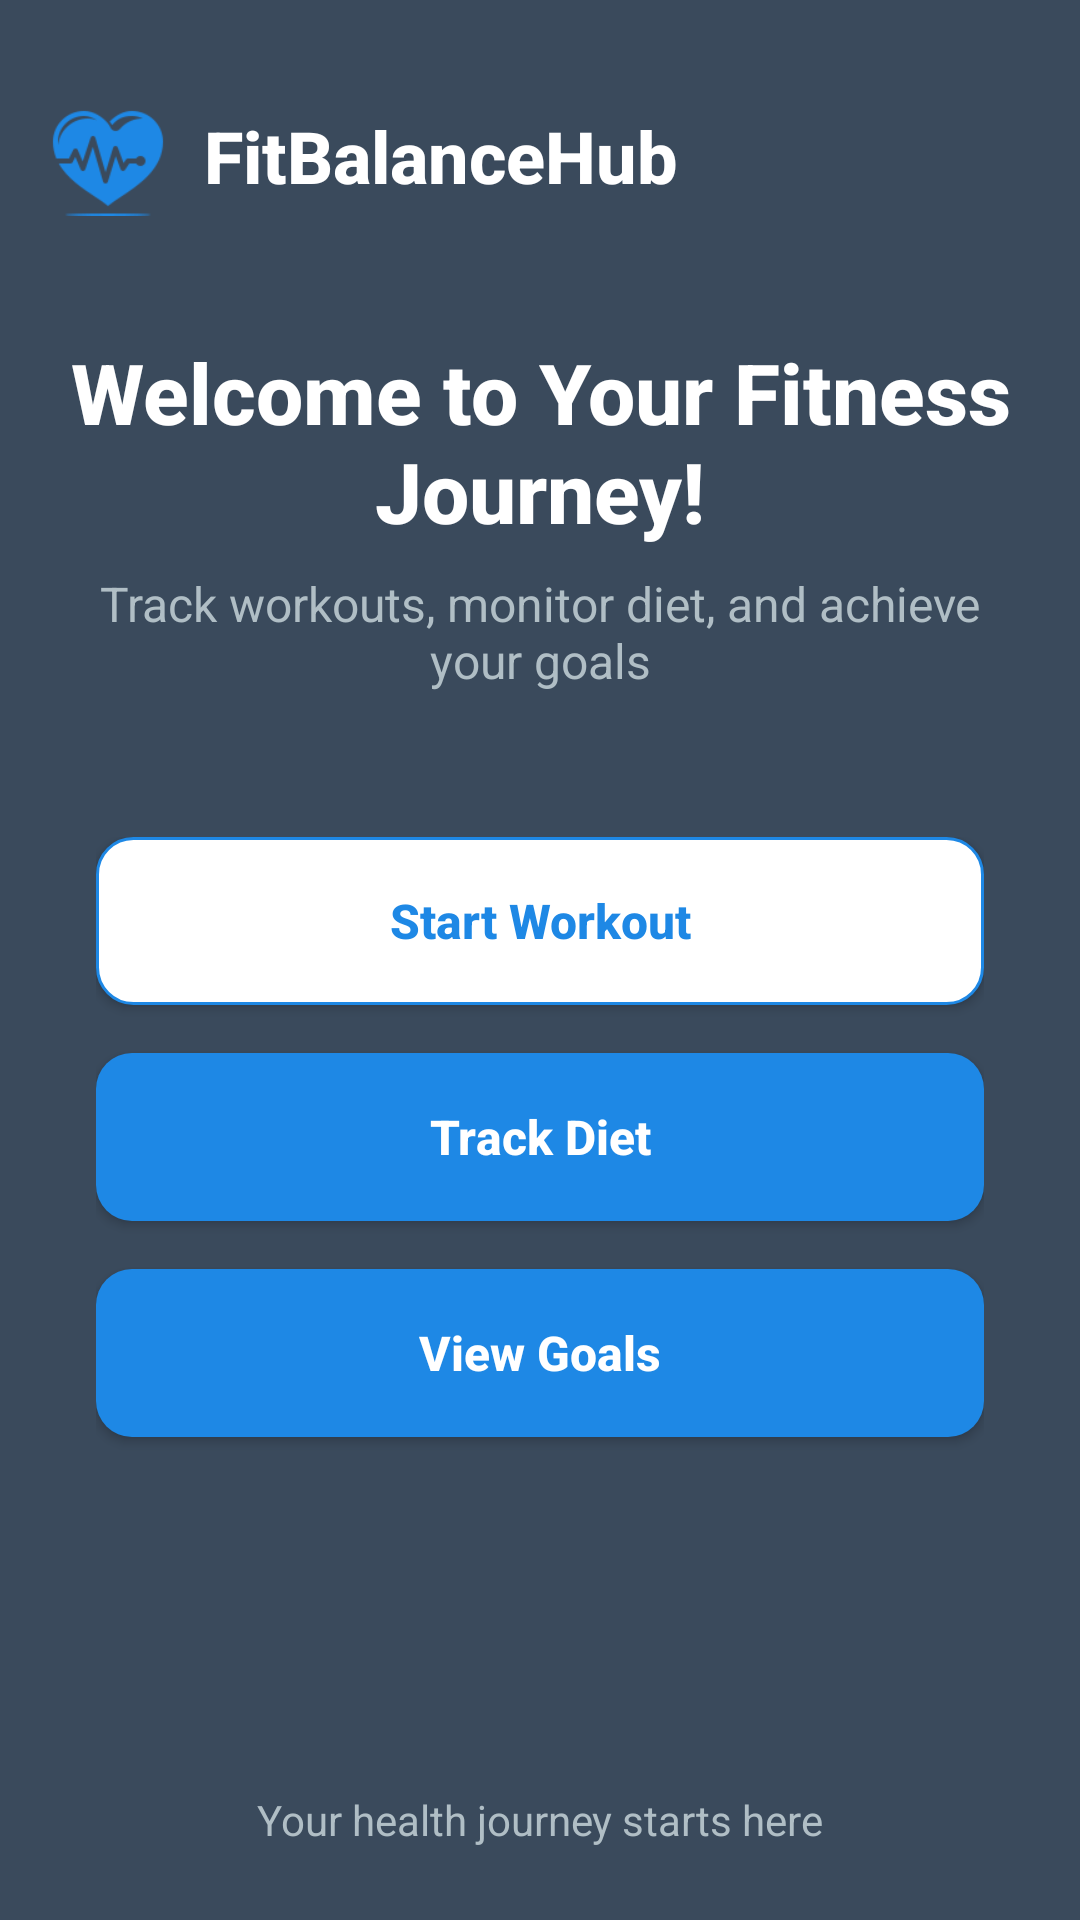

Layout XML and referenced resources for this Android screen:
<!-- AndroidManifest.xml: activity theme Theme.MADD_Assignment_01 -->
<!-- res/layout/activity_main.xml -->
<?xml version="1.0" encoding="utf-8"?>
<androidx.constraintlayout.widget.ConstraintLayout xmlns:android="http://schemas.android.com/apk/res/android"
    xmlns:app="http://schemas.android.com/apk/res-auto"
    xmlns:tools="http://schemas.android.com/tools"
    android:id="@+id/main"
    android:layout_width="match_parent"
    android:layout_height="match_parent"
    android:background="@color/onboarding_background"
    tools:context=".MainActivity">

    
    <LinearLayout
        android:id="@+id/header_layout"
        android:layout_width="0dp"
        android:layout_height="wrap_content"
        android:orientation="horizontal"
        android:padding="16dp"
        android:layout_marginTop="16dp"
        app:layout_constraintTop_toTopOf="parent"
        app:layout_constraintStart_toStartOf="parent"
        app:layout_constraintEnd_toEndOf="parent">

        <ImageView
            android:layout_width="40dp"
            android:layout_height="40dp"
            android:src="@drawable/logo"
            android:tint="@color/primary_blue"
            android:layout_gravity="center_vertical"
            android:contentDescription="App Icon" />

        <TextView
            android:layout_width="0dp"
            android:layout_height="wrap_content"
            android:layout_weight="1"
            android:layout_marginStart="12dp"
            android:text="FitBalanceHub"
            android:textColor="@color/onboarding_text_primary"
            android:textSize="24sp"
            android:textStyle="bold"
            android:layout_gravity="center_vertical"
            android:fontFamily="sans-serif-medium" />

    </LinearLayout>

    
    <TextView
        android:id="@+id/welcome_text"
        android:layout_width="0dp"
        android:layout_height="wrap_content"
        android:layout_marginHorizontal="16dp"
        android:layout_marginTop="24dp"
        android:text="Welcome to Your Fitness Journey!"
        android:textColor="@color/onboarding_text_primary"
        android:textSize="28sp"
        android:textStyle="bold"
        android:textAlignment="center"
        android:fontFamily="sans-serif-medium"
        app:layout_constraintTop_toBottomOf="@+id/header_layout"
        app:layout_constraintStart_toStartOf="parent"
        app:layout_constraintEnd_toEndOf="parent" />

    <TextView
        android:id="@+id/subtitle_text"
        android:layout_width="0dp"
        android:layout_height="wrap_content"
        android:layout_marginHorizontal="32dp"
        android:layout_marginTop="8dp"
        android:text="Track workouts, monitor diet, and achieve your goals"
        android:textColor="@color/onboarding_text_secondary"
        android:textSize="16sp"
        android:textAlignment="center"
        android:fontFamily="sans-serif"
        app:layout_constraintTop_toBottomOf="@+id/welcome_text"
        app:layout_constraintStart_toStartOf="parent"
        app:layout_constraintEnd_toEndOf="parent" />

    
    <LinearLayout
        android:id="@+id/action_buttons_layout"
        android:layout_width="0dp"
        android:layout_height="wrap_content"
        android:orientation="vertical"
        android:layout_marginHorizontal="32dp"
        android:layout_marginTop="48dp"
        app:layout_constraintTop_toBottomOf="@+id/subtitle_text"
        app:layout_constraintStart_toStartOf="parent"
        app:layout_constraintEnd_toEndOf="parent">

        <Button
            android:id="@+id/start_workout_button"
            android:layout_width="match_parent"
            android:layout_height="56dp"
            android:layout_marginBottom="16dp"
            android:background="@drawable/white_rounded_button"
            android:text="Start Workout"
            android:textColor="@color/primary_blue"
            android:textSize="16sp"
            android:textStyle="bold"
            android:fontFamily="sans-serif-medium"
            android:textAllCaps="false" />

        <Button
            android:id="@+id/track_diet_button"
            android:layout_width="match_parent"
            android:layout_height="56dp"
            android:layout_marginBottom="16dp"
            android:background="@drawable/button_blue_rounded"
            android:text="Track Diet"
            android:textColor="@color/onboarding_text_primary"
            android:textSize="16sp"
            android:textStyle="bold"
            android:fontFamily="sans-serif-medium"
            android:textAllCaps="false" />

        <Button
            android:id="@+id/view_goals_button"
            android:layout_width="match_parent"
            android:layout_height="56dp"
            android:layout_marginBottom="16dp"
            android:background="@drawable/button_blue_rounded"
            android:text="View Goals"
            android:textColor="@color/onboarding_text_primary"
            android:textSize="16sp"
            android:textStyle="bold"
            android:fontFamily="sans-serif-medium"
            android:textAllCaps="false" />

    </LinearLayout>

    
    <TextView
        android:layout_width="wrap_content"
        android:layout_height="wrap_content"
        android:layout_marginBottom="24dp"
        android:text="Your health journey starts here"
        android:textColor="@color/onboarding_text_secondary"
        android:textSize="14sp"
        android:fontFamily="sans-serif"
        app:layout_constraintBottom_toBottomOf="parent"
        app:layout_constraintStart_toStartOf="parent"
        app:layout_constraintEnd_toEndOf="parent" />

</androidx.constraintlayout.widget.ConstraintLayout>
<!-- resources referenced by this layout -->
<resources>
  <color name="onboarding_background">#3A4A5C</color>
  <color name="onboarding_text_primary">#FFFFFF</color>
  <color name="onboarding_text_secondary">#B0BEC5</color>
  <color name="primary_blue">#1E88E5</color>
  <!-- drawable button_blue_rounded (drawable) -->
  <?xml version="1.0" encoding="utf-8"?>
  <shape xmlns:android="http://schemas.android.com/apk/res/android">
      <solid android:color="@color/button_blue" />
      <corners android:radius="12dp" />
  </shape>
  <!-- drawable logo: png bitmap (drawable, 3058 bytes) -->
  <!-- drawable white_rounded_button (drawable) -->
  <?xml version="1.0" encoding="utf-8"?>
  <shape xmlns:android="http://schemas.android.com/apk/res/android"
      android:shape="rectangle">
      <solid android:color="@color/white" />
      <corners android:radius="12dp" />
      <stroke
          android:width="1dp"
          android:color="@color/primary_blue" />
  </shape>
  <style name="Theme.MADD_Assignment_01" parent="Base.Theme.MADD_Assignment_01" />
  <color name="button_blue">#1E88E5</color>
  <color name="white">#FFFFFFFF</color>
  <style name="Base.Theme.MADD_Assignment_01" parent="Theme.Material3.DayNight.NoActionBar">
          
          
          <item name="android:statusBarColor">@color/dark_background</item>
          <item name="android:windowLightStatusBar">false</item>
      </style>
  <color name="dark_background">#2C3E50</color>
</resources>
